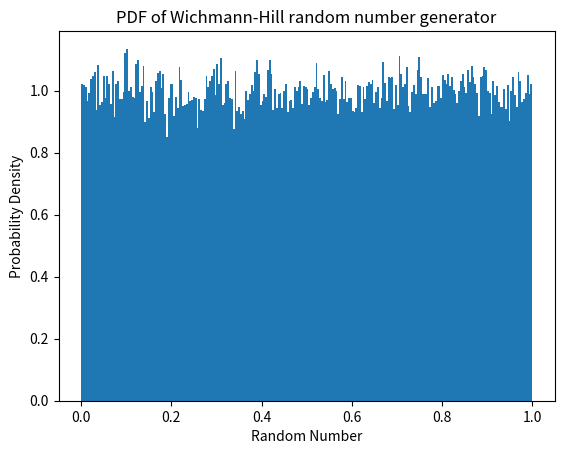
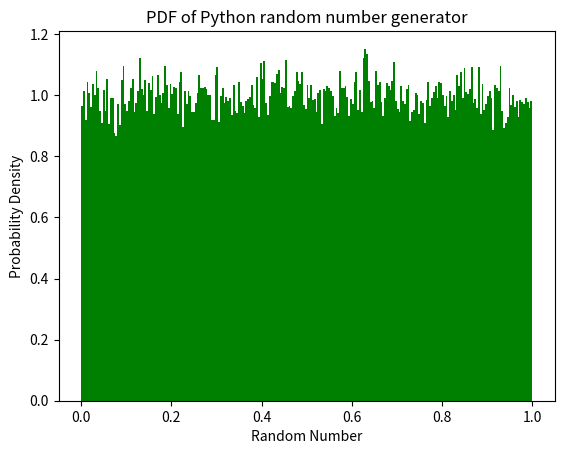

Write the Python code that produced these figures, in order.
#!/usr/bin/env python
# coding: utf-8

# In[47]:


import random
import numpy as np
import matplotlib.pyplot as plt
import time
import datetime
from scipy.stats import norm


def WichmanHill():
    s1 = random.randint(1, 30000)
    s2 = random.randint(1, 30000)
    s3 = random.randint(1, 30000)

    s1 = 171 * (s1 % 177) - (2*(s1/177))
    
    if s1 < 0:
        s1 = s1 + 30269

    s2 = 172 * (s2 % 176) - (35*(s2/176))
    if s2 < 0:
        s2 = s2 + 30307

    s3 = 170 * (s3 % 178) - (63*(s2/178))
    if s3 < 0:
        s3 = s3 + 30323

    temp = s1/30269.0 + s2/30307.0 + s3/30323.0
    
    return (temp % 1.0) 
    
def plotPDFofGenerator(sampleSpace, binSize):

        
    fig = plt.figure()
    plt.ylabel("Probability Density")
    plt.xlabel("Random Number")
    plt.title("PDF of Wichmann-Hill random number generator")
    plt.hist(sampleSpace, bins = binSize, density = True)
    
    fig = plt.figure()
    
    data = np.random.uniform(0,1,len(sampleSpace))
    plt.hist(data, bins = binSize, density = True, color = "green")
    plt.ylabel("Probability Density")
    plt.xlabel("Random Number")
    plt.title("PDF of Python random number generator")


def simulateQ1(sampleSize, binSize):
    
    sampleSpace = []

    
    for x in range(0, sampleSize):
        sampleSpace.append(WichmanHill())

    plotPDFofGenerator(sampleSpace, binSize)
    
    
    print("The mean of the Wichman-Hill random number generator is: " + str(np.mean(sampleSpace)))
    print("The variance of the Wichman-Hill random number generator is: " + str(np.var(sampleSpace)))
    print("The standard deviation of the Wichman-Hill random number generator is: " + str(np.std(sampleSpace)))


    
simulateQ1(100000,250)


# In[53]:




